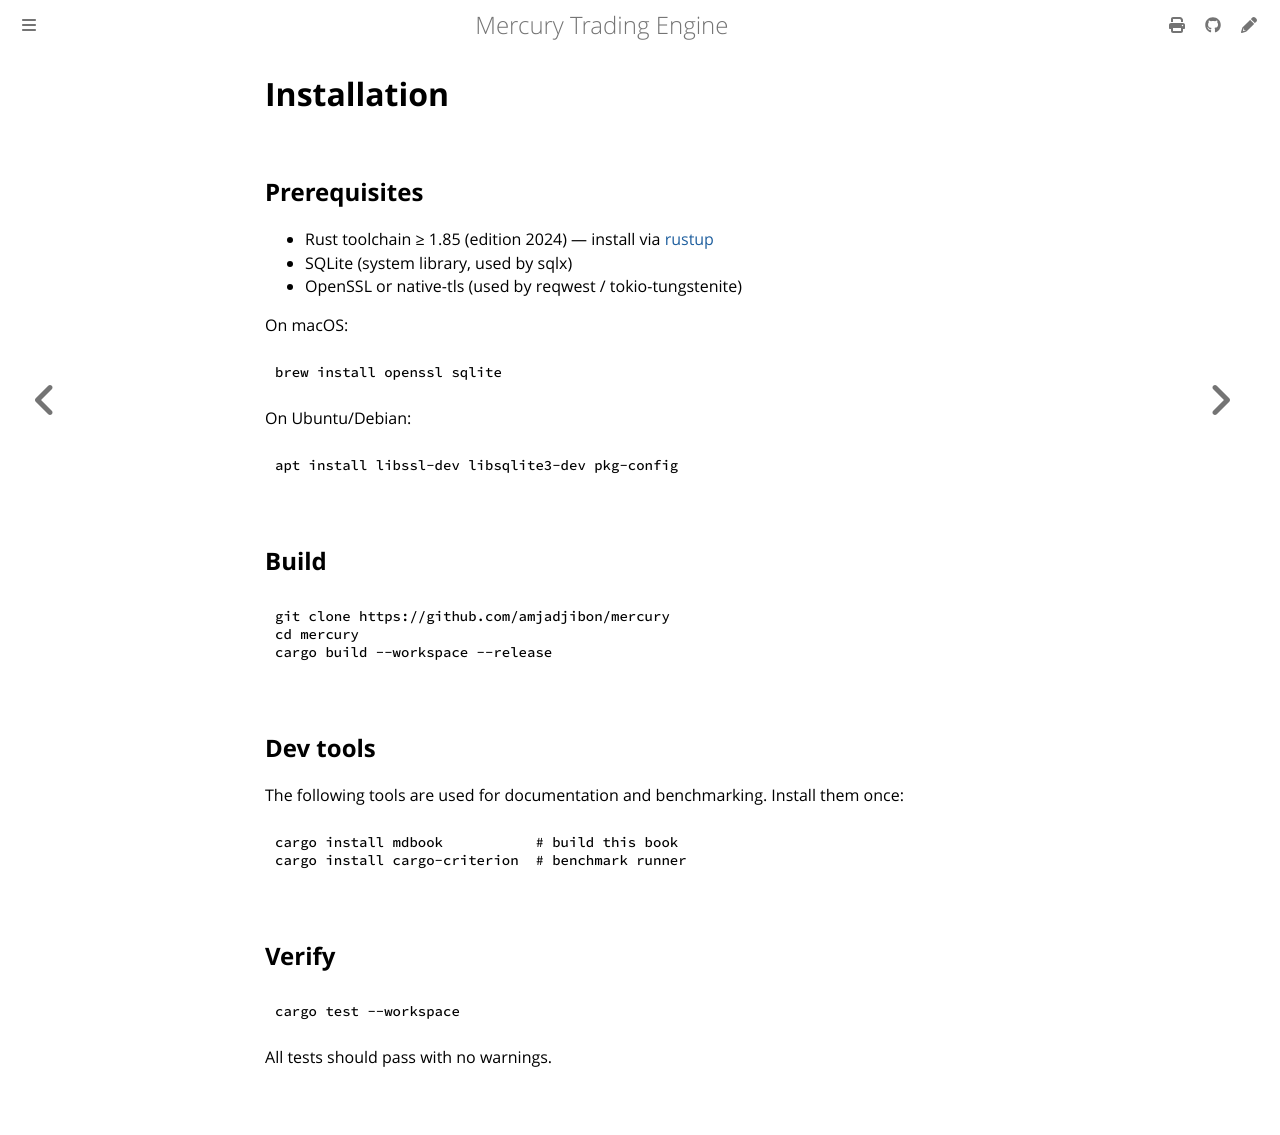

repository: amjadjibon/mercury · page: guides/installation.html · generator: mdbook

# Installation

## Prerequisites

- Rust toolchain ≥ 1.85 (edition 2024) — install via [rustup](https://rustup.rs)
- SQLite (system library, used by sqlx)
- OpenSSL or native-tls (used by reqwest / tokio-tungstenite)

On macOS:
```bash
brew install openssl sqlite
```

On Ubuntu/Debian:
```bash
apt install libssl-dev libsqlite3-dev pkg-config
```

## Build

```bash
git clone https://github.com/amjadjibon/mercury
cd mercury
cargo build --workspace --release
```

## Dev tools

The following tools are used for documentation and benchmarking. Install them once:

```bash
cargo install mdbook           # build this book
cargo install cargo-criterion  # benchmark runner
```

## Verify

```bash
cargo test --workspace
```

All tests should pass with no warnings.
